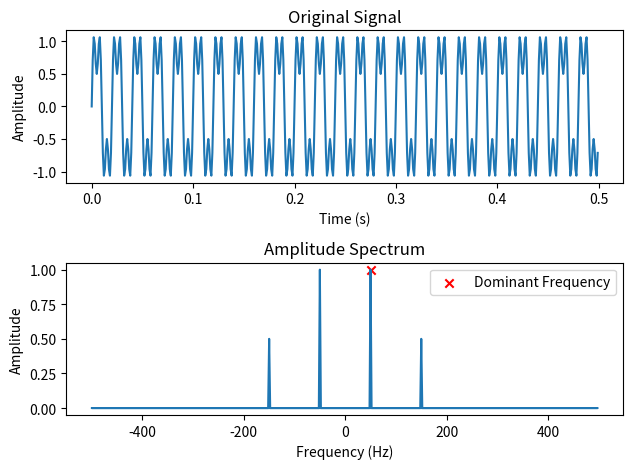

Write Python code to recreate this figure.
import numpy as np
import matplotlib.pyplot as plt

# Generate a sample signal
fs = 1000  # Sampling frequency
t = np.arange(0, 0.5, 1/fs)  # Time vector
f1, f2 = 50, 150  # Frequencies of two sine waves
signal = np.sin(2 * np.pi * f1 * t) + 0.5 * np.sin(2 * np.pi * f2 * t)
#signal = 2* np.sin(2 * np.pi * f1 * t)
# Perform FFT
fft_result = np.fft.fft(signal)
fft_freq = np.fft.fftfreq(len(signal), 1/fs)

# Calculate amplitude spectrum
amplitude_spectrum = 2*np.abs(fft_result) / len(signal)

# Remove DC component (frequency at index 0)
amplitude_spectrum = amplitude_spectrum[1:]
fft_freq = fft_freq[1:]

# Find the index of the maximum amplitude
max_amplitude_index = np.argmax(amplitude_spectrum)

# Extract dominant frequency and amplitude
dominant_frequency = fft_freq[max_amplitude_index]
dominant_amplitude = amplitude_spectrum[max_amplitude_index]

# Calculate wavelength of the dominant frequency
dominant_wavelength = 1 / dominant_frequency

# Display results
print(f"Dominant Frequency: {dominant_frequency} Hz")
print(f"Dominant Amplitude: {dominant_amplitude}")
print(f"Dominant Wavelength: {dominant_wavelength} s")


# Plot results
plt.subplot(2, 1, 1)
plt.plot(t, signal)
plt.title('Original Signal')
plt.xlabel('Time (s)')
plt.ylabel('Amplitude')

plt.subplot(2, 1, 2)
plt.plot(fft_freq, amplitude_spectrum)
plt.scatter(dominant_frequency, dominant_amplitude, color='red', marker='x', label='Dominant Frequency')
plt.title('Amplitude Spectrum')
plt.xlabel('Frequency (Hz)')
plt.ylabel('Amplitude')
plt.legend()

plt.tight_layout()
plt.show()

